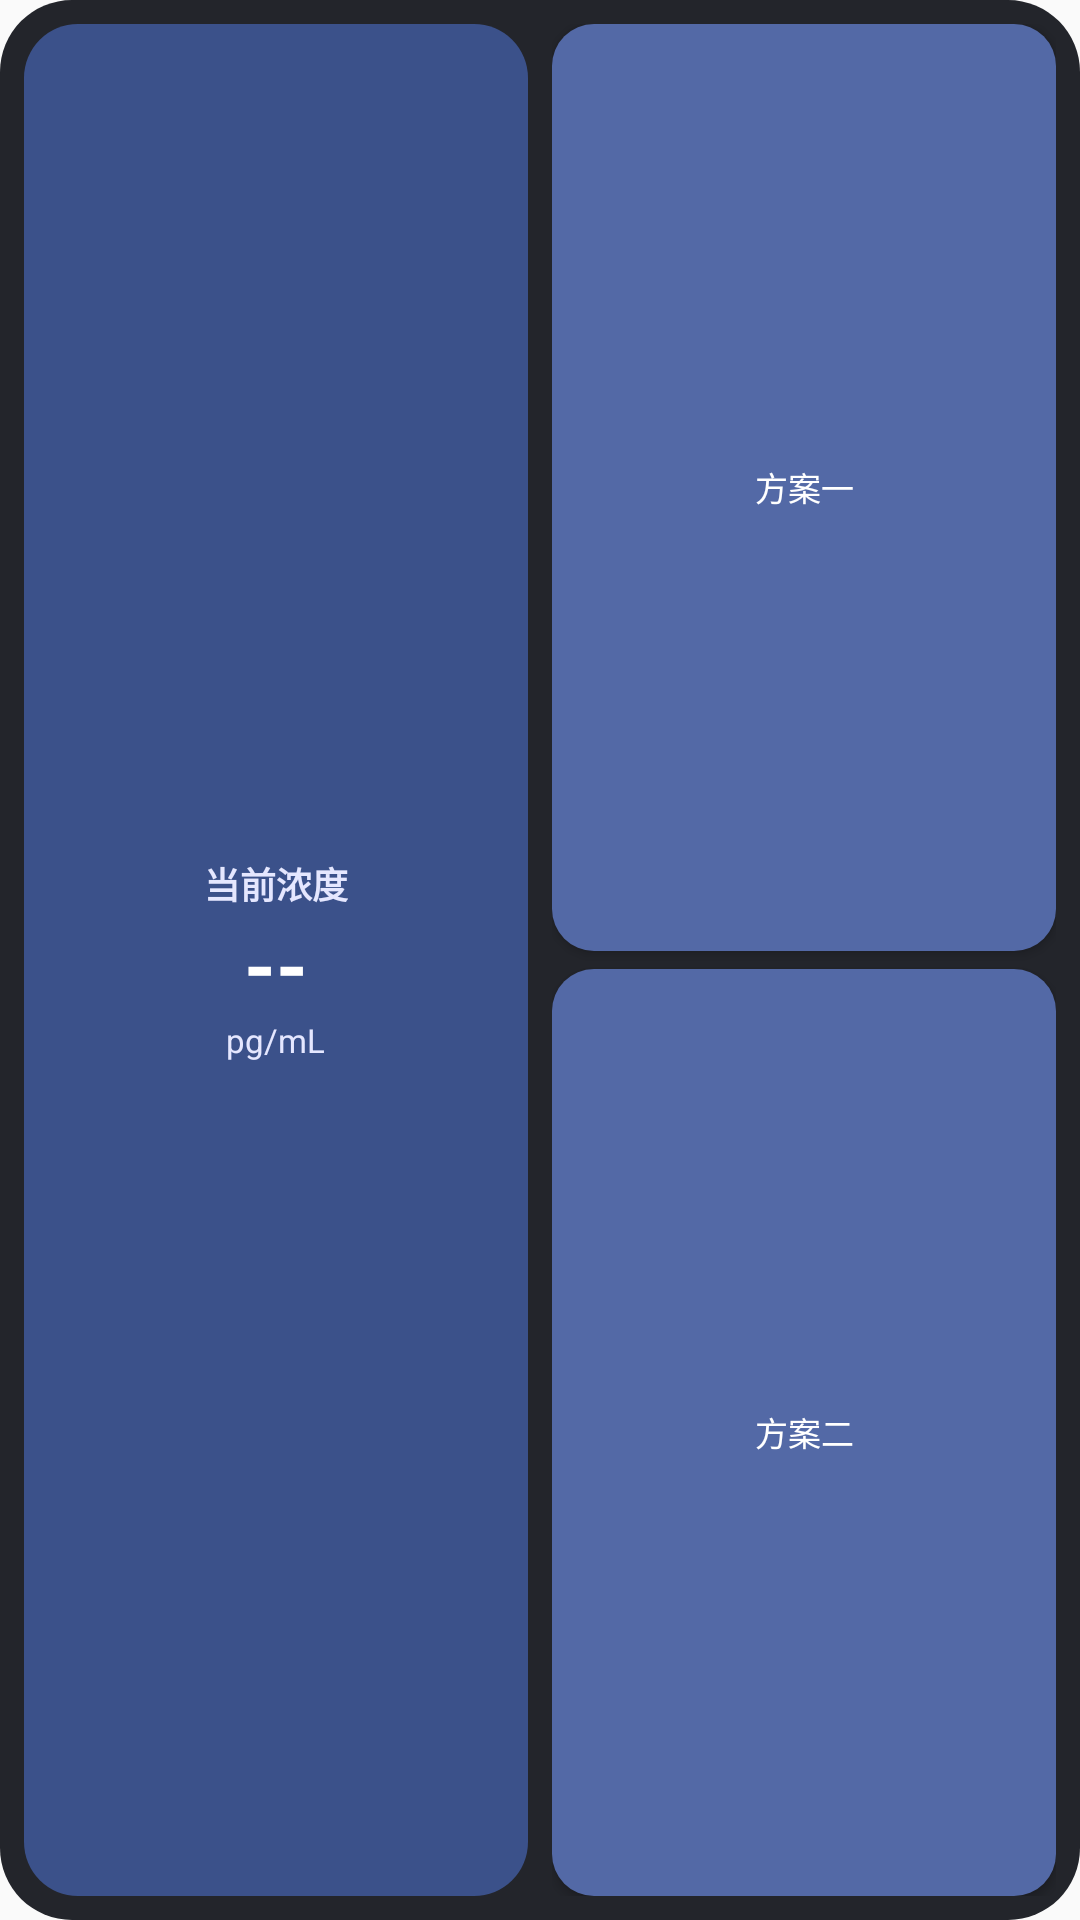

Produce the Android XML layout that renders to this screen, including the resource entries it uses.
<!-- AndroidManifest.xml: application theme Theme.HRTTracker -->
<!-- res/layout/widget_hrt_tracker.xml -->
<?xml version="1.0" encoding="utf-8"?>
<LinearLayout xmlns:android="http://schemas.android.com/apk/res/android"
    android:layout_width="match_parent"
    android:layout_height="match_parent"
    android:background="@drawable/widget_background"
    android:gravity="center"
    android:orientation="horizontal"
    android:padding="8dp">

    <LinearLayout
        android:id="@+id/widget_concentration_panel"
        android:layout_width="0dp"
        android:layout_height="match_parent"
        android:layout_weight="1"
        android:background="@drawable/widget_panel"
        android:gravity="center"
        android:orientation="vertical"
        android:padding="8dp">

        <TextView
            android:layout_width="wrap_content"
            android:layout_height="wrap_content"
            android:maxLines="1"
            android:text="当前浓度"
            android:textColor="#FFE5E7FF"
            android:textSize="12sp"
            android:textStyle="bold" />

        <TextView
            android:id="@+id/widget_concentration"
            android:layout_width="wrap_content"
            android:layout_height="wrap_content"
            android:maxLines="1"
            android:text="--"
            android:textColor="#FFFFFFFF"
            android:textSize="27sp"
            android:textStyle="bold" />

        <TextView
            android:layout_width="wrap_content"
            android:layout_height="wrap_content"
            android:maxLines="1"
            android:text="pg/mL"
            android:textColor="#FFE5E7FF"
            android:textSize="11sp" />

        <TextView
            android:id="@+id/widget_target_range"
            android:layout_width="wrap_content"
            android:layout_height="wrap_content"
            android:layout_marginTop="8dp"
            android:maxLines="1"
            android:text="目标 100–200"
            android:textColor="#FFC5CAFF"
            android:textSize="10sp"
            android:visibility="gone" />
    </LinearLayout>

    <TextView
        android:layout_width="8dp"
        android:layout_height="1dp"
        android:text="" />

    <LinearLayout
        android:layout_width="0dp"
        android:layout_height="match_parent"
        android:layout_weight="1"
        android:gravity="center"
        android:orientation="vertical">

        <TextView
            android:id="@+id/widget_record_title"
            android:layout_width="wrap_content"
            android:layout_height="wrap_content"
            android:layout_marginBottom="6dp"
            android:maxLines="1"
            android:text="记录用药"
            android:textColor="#FFF1F1F7"
            android:textSize="12sp"
            android:textStyle="bold"
            android:visibility="gone" />

        <Button
            android:id="@+id/widget_plan_one"
            android:layout_width="match_parent"
            android:layout_height="0dp"
            android:layout_weight="1"
            android:background="@drawable/widget_button"
            android:gravity="center"
            android:includeFontPadding="false"
            android:maxLines="2"
            android:minHeight="0dp"
            android:minWidth="0dp"
            android:padding="4dp"
            android:text="方案一"
            android:textAllCaps="false"
            android:textColor="#FFFFFFFF"
            android:textSize="11sp" />

        <TextView
            android:layout_width="1dp"
            android:layout_height="6dp"
            android:text="" />

        <Button
            android:id="@+id/widget_plan_two"
            android:layout_width="match_parent"
            android:layout_height="0dp"
            android:layout_weight="1"
            android:background="@drawable/widget_button"
            android:gravity="center"
            android:includeFontPadding="false"
            android:maxLines="2"
            android:minHeight="0dp"
            android:minWidth="0dp"
            android:padding="4dp"
            android:text="方案二"
            android:textAllCaps="false"
            android:textColor="#FFFFFFFF"
            android:textSize="11sp" />
    </LinearLayout>
</LinearLayout>
<!-- resources referenced by this layout -->
<resources>
  <!-- drawable widget_background (drawable) -->
  <?xml version="1.0" encoding="utf-8"?>
  <shape xmlns:android="http://schemas.android.com/apk/res/android"
      android:shape="rectangle">
      <solid android:color="#F2181A20" />
      <corners android:radius="24dp" />
  </shape>
  <!-- drawable widget_button (drawable) -->
  <?xml version="1.0" encoding="utf-8"?>
  <shape xmlns:android="http://schemas.android.com/apk/res/android"
      android:shape="rectangle">
      <solid android:color="#FF5369A6" />
      <corners android:radius="14dp" />
  </shape>
  <!-- drawable widget_panel (drawable) -->
  <?xml version="1.0" encoding="utf-8"?>
  <shape xmlns:android="http://schemas.android.com/apk/res/android"
      android:shape="rectangle">
      <solid android:color="#FF3B518A" />
      <corners android:radius="18dp" />
  </shape>
  <style name="Theme.HRTTracker" parent="android:Theme.Material.Light.NoActionBar" />
</resources>
